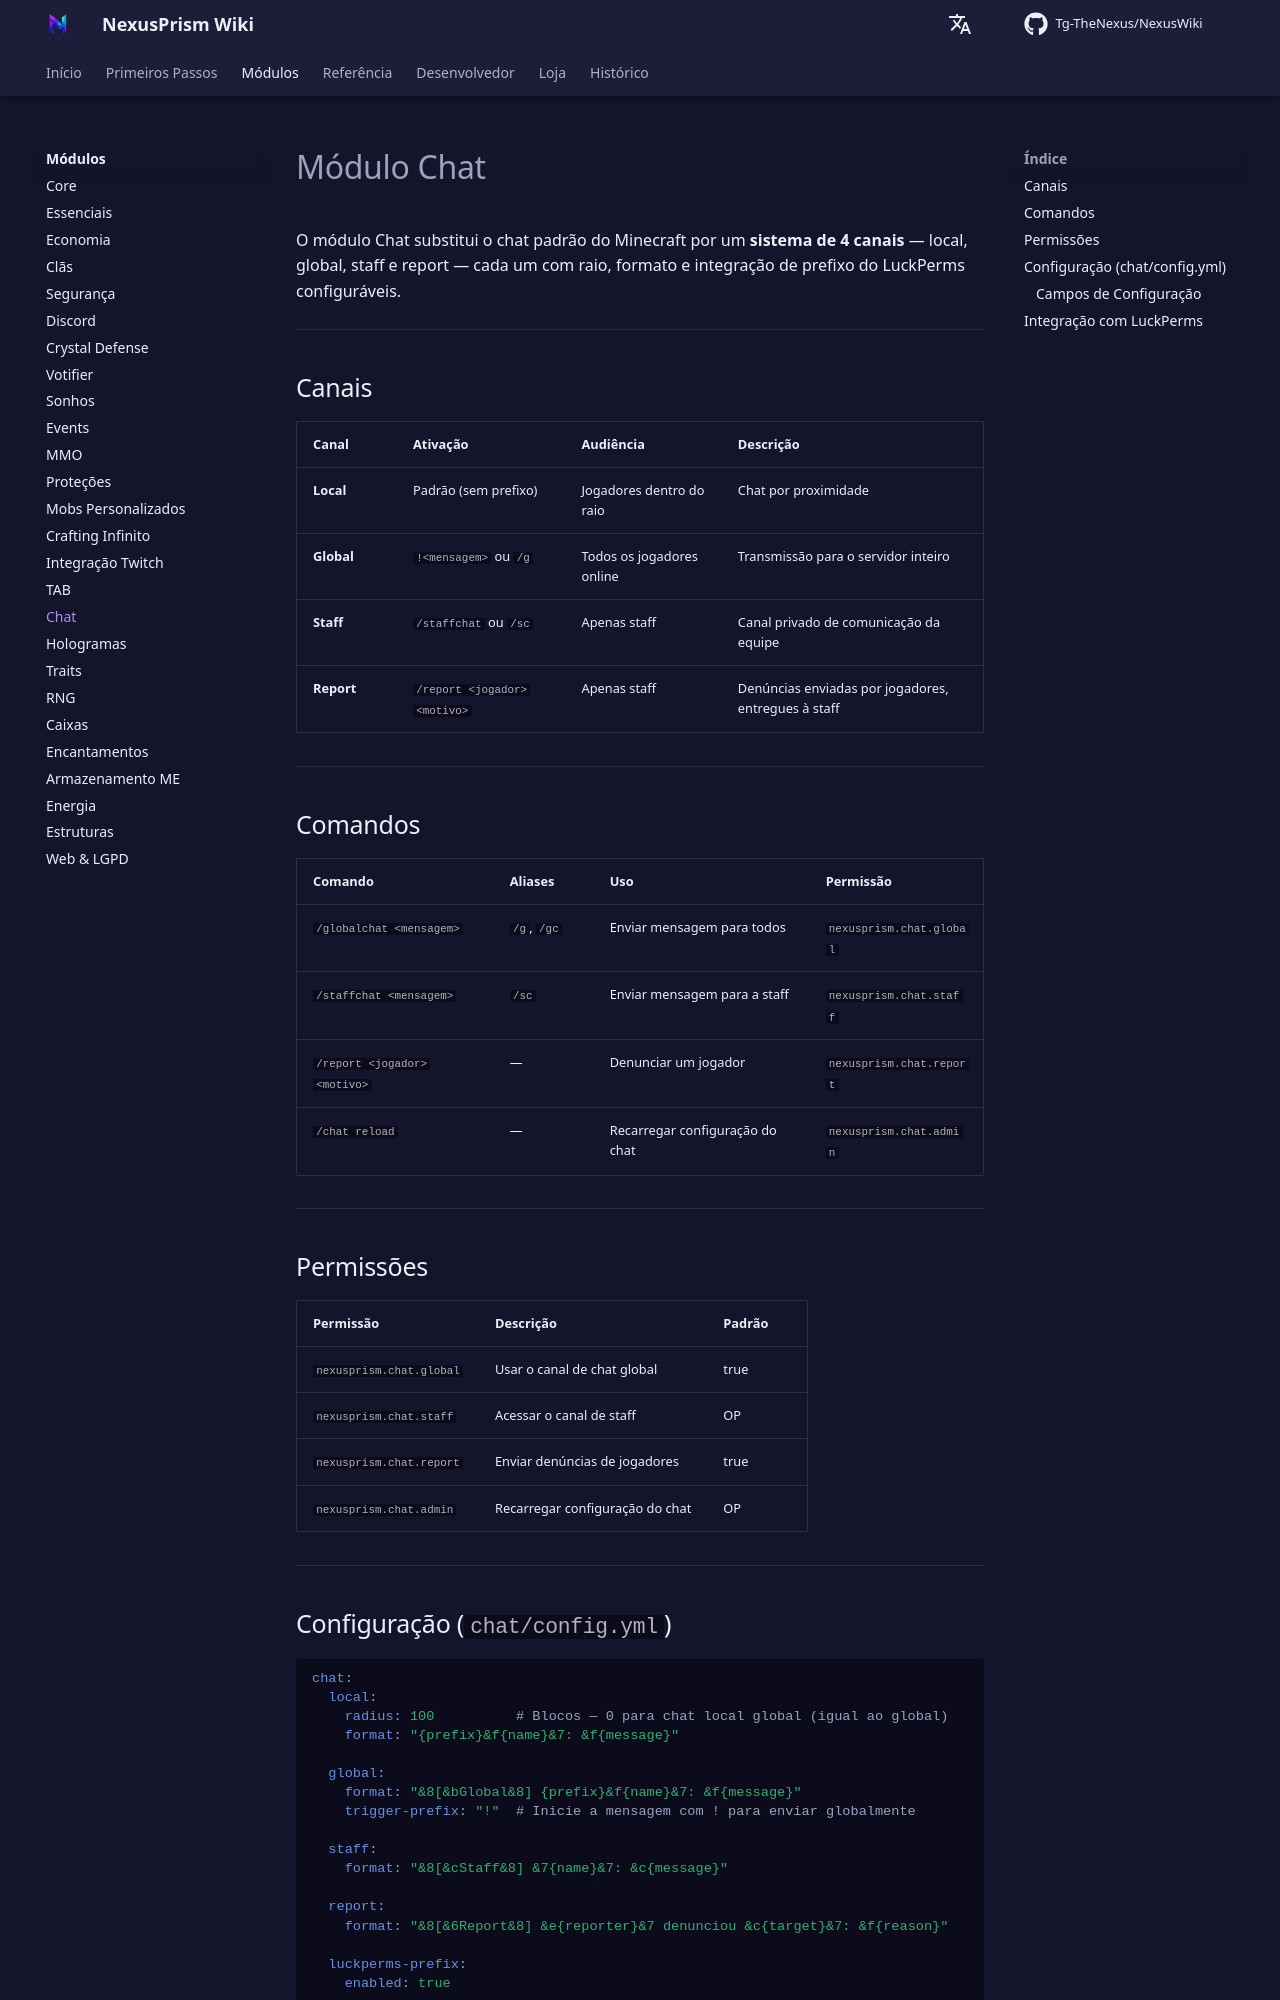

repository: Tg-TheNexus/NexusWiki · page: modules/chat/index.html · generator: mkdocs

# Módulo Chat

O módulo Chat substitui o chat padrão do Minecraft por um **sistema de 4 canais** — local, global, staff e report — cada um com raio, formato e integração de prefixo do LuckPerms configuráveis.

---

## Canais

| Canal | Ativação | Audiência | Descrição |
| --- | --- | --- | --- |
| **Local** | Padrão (sem prefixo) | Jogadores dentro do raio | Chat por proximidade |
| **Global** | `!<mensagem>` ou `/g` | Todos os jogadores online | Transmissão para o servidor inteiro |
| **Staff** | `/staffchat` ou `/sc` | Apenas staff | Canal privado de comunicação da equipe |
| **Report** | `/report <jogador> <motivo>` | Apenas staff | Denúncias enviadas por jogadores, entregues à staff |

---

## Comandos

| Comando | Aliases | Uso | Permissão |
| --- | --- | --- | --- |
| `/globalchat <mensagem>` | `/g`, `/gc` | Enviar mensagem para todos | `nexusprism.chat.global` |
| `/staffchat <mensagem>` | `/sc` | Enviar mensagem para a staff | `nexusprism.chat.staff` |
| `/report <jogador> <motivo>` | — | Denunciar um jogador | `nexusprism.chat.report` |
| `/chat reload` | — | Recarregar configuração do chat | `nexusprism.chat.admin` |

---

## Permissões

| Permissão | Descrição | Padrão |
| --- | --- | --- |
| `nexusprism.chat.global` | Usar o canal de chat global | true |
| `nexusprism.chat.staff` | Acessar o canal de staff | OP |
| `nexusprism.chat.report` | Enviar denúncias de jogadores | true |
| `nexusprism.chat.admin` | Recarregar configuração do chat | OP |

---

## Configuração (`chat/config.yml`)

```yaml
chat:
  local:
    radius: 100          # Blocos — 0 para chat local global (igual ao global)
    format: "{prefix}&f{name}&7: &f{message}"

  global:
    format: "&8[&bGlobal&8] {prefix}&f{name}&7: &f{message}"
    trigger-prefix: "!"  # Inicie a mensagem com ! para enviar globalmente

  staff:
    format: "&8[&cStaff&8] &7{name}&7: &c{message}"

  report:
    format: "&8[&6Report&8] &e{reporter}&7 denunciou &c{target}&7: &f{reason}"

  luckperms-prefix:
    enabled: true
```
